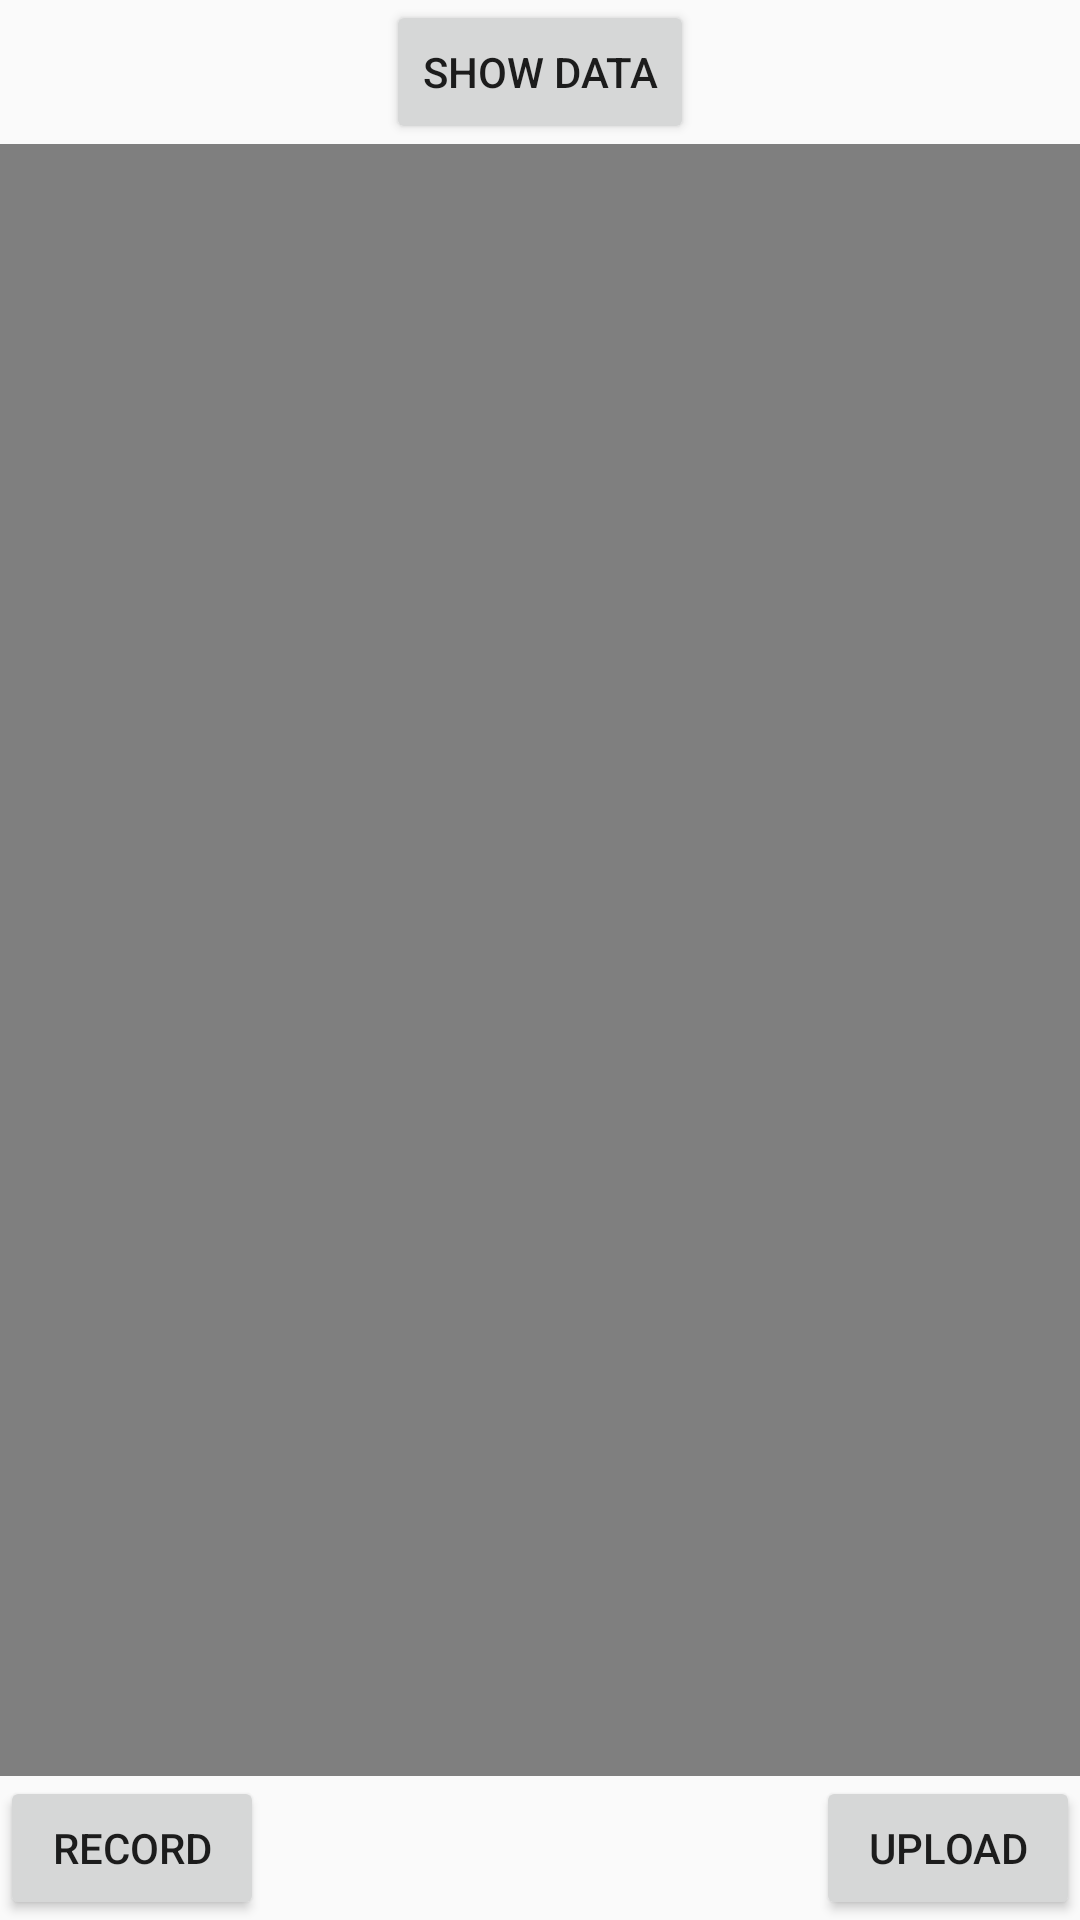

Android layout source for this screen:
<!-- AndroidManifest.xml: application theme AppTheme -->
<!-- res/layout/activity_main.xml -->
<?xml version="1.0" encoding="utf-8"?>
<androidx.constraintlayout.widget.ConstraintLayout
    xmlns:android="http://schemas.android.com/apk/res/android"
    xmlns:app="http://schemas.android.com/apk/res-auto"
    xmlns:tools="http://schemas.android.com/tools"
    android:layout_width="match_parent"
    android:layout_height="match_parent"
    tools:context=".MainActivity">


    <Button
        android:id="@+id/record"
        android:layout_width="wrap_content"
        android:layout_height="wrap_content"
        android:text="Record"
        app:layout_constraintLeft_toLeftOf="parent"
        app:layout_constraintBottom_toBottomOf="parent"/>

    <Button
        android:id="@+id/upload"
        android:layout_width="wrap_content"
        android:layout_height="wrap_content"
        android:text="Upload"
       app:layout_constraintBottom_toBottomOf="parent"
        app:layout_constraintRight_toRightOf="parent"/>

    <ProgressBar
        android:id="@+id/bar"
        android:layout_width="wrap_content"
        android:layout_height="wrap_content"
        android:visibility="gone"
        app:layout_constraintLeft_toLeftOf="parent"
        app:layout_constraintRight_toRightOf="parent"
        app:layout_constraintBottom_toBottomOf="parent"/>

    <Button
        android:id="@+id/showData"
        android:layout_width="wrap_content"
        android:layout_height="wrap_content"
        android:text="Show Data"
        app:layout_constraintLeft_toLeftOf="parent"
        app:layout_constraintRight_toRightOf="parent"/>

    <VideoView
        android:id="@+id/video"
        android:layout_width="match_parent"
        android:layout_height="0dp"
        app:layout_constraintTop_toBottomOf="@+id/showData"
        app:layout_constraintBottom_toTopOf="@+id/upload"/>

</androidx.constraintlayout.widget.ConstraintLayout>
<!-- resources referenced by this layout -->
<resources>
  <style name="AppTheme" parent="Theme.AppCompat.Light.DarkActionBar">
          
          <item name="colorPrimary">@color/colorPrimary</item>
          <item name="colorPrimaryDark">@color/colorPrimaryDark</item>
          <item name="colorAccent">@color/colorAccent</item>
      </style>
  <!-- not gathered from this repository: default colours our renderer supplied (Android Studio template values) -->
  <color name="colorPrimary">#FF6200EE</color>
  <color name="colorPrimaryDark">#FF3700B3</color>
  <color name="colorAccent">#FF03DAC5</color>
</resources>
